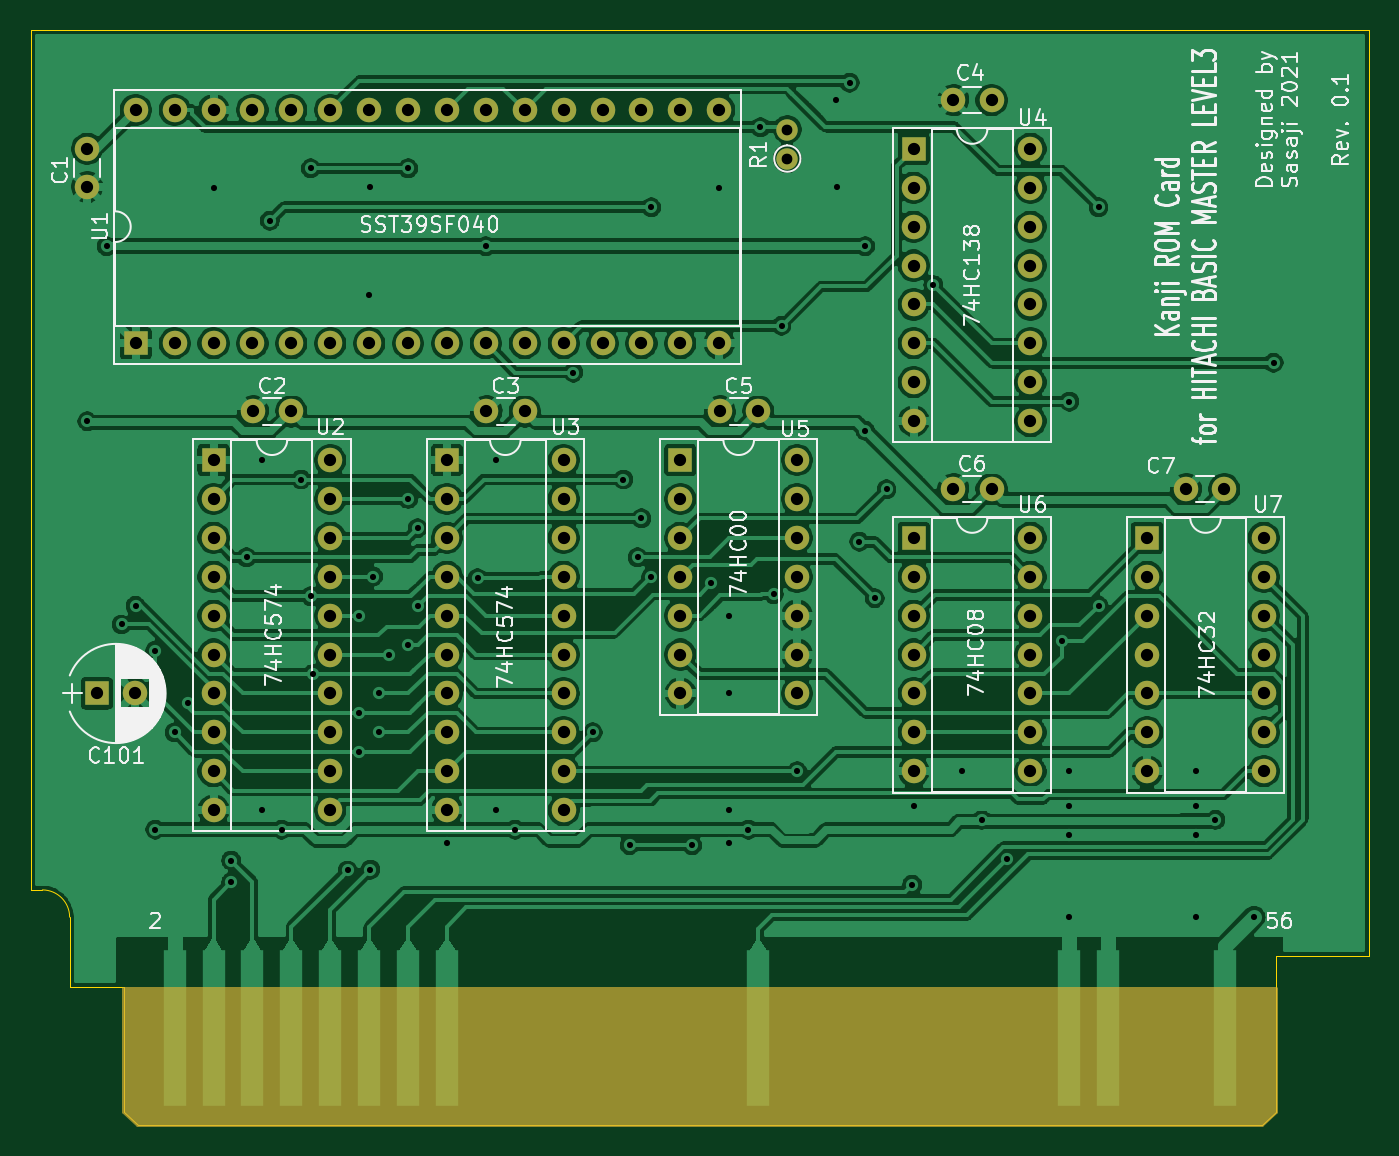
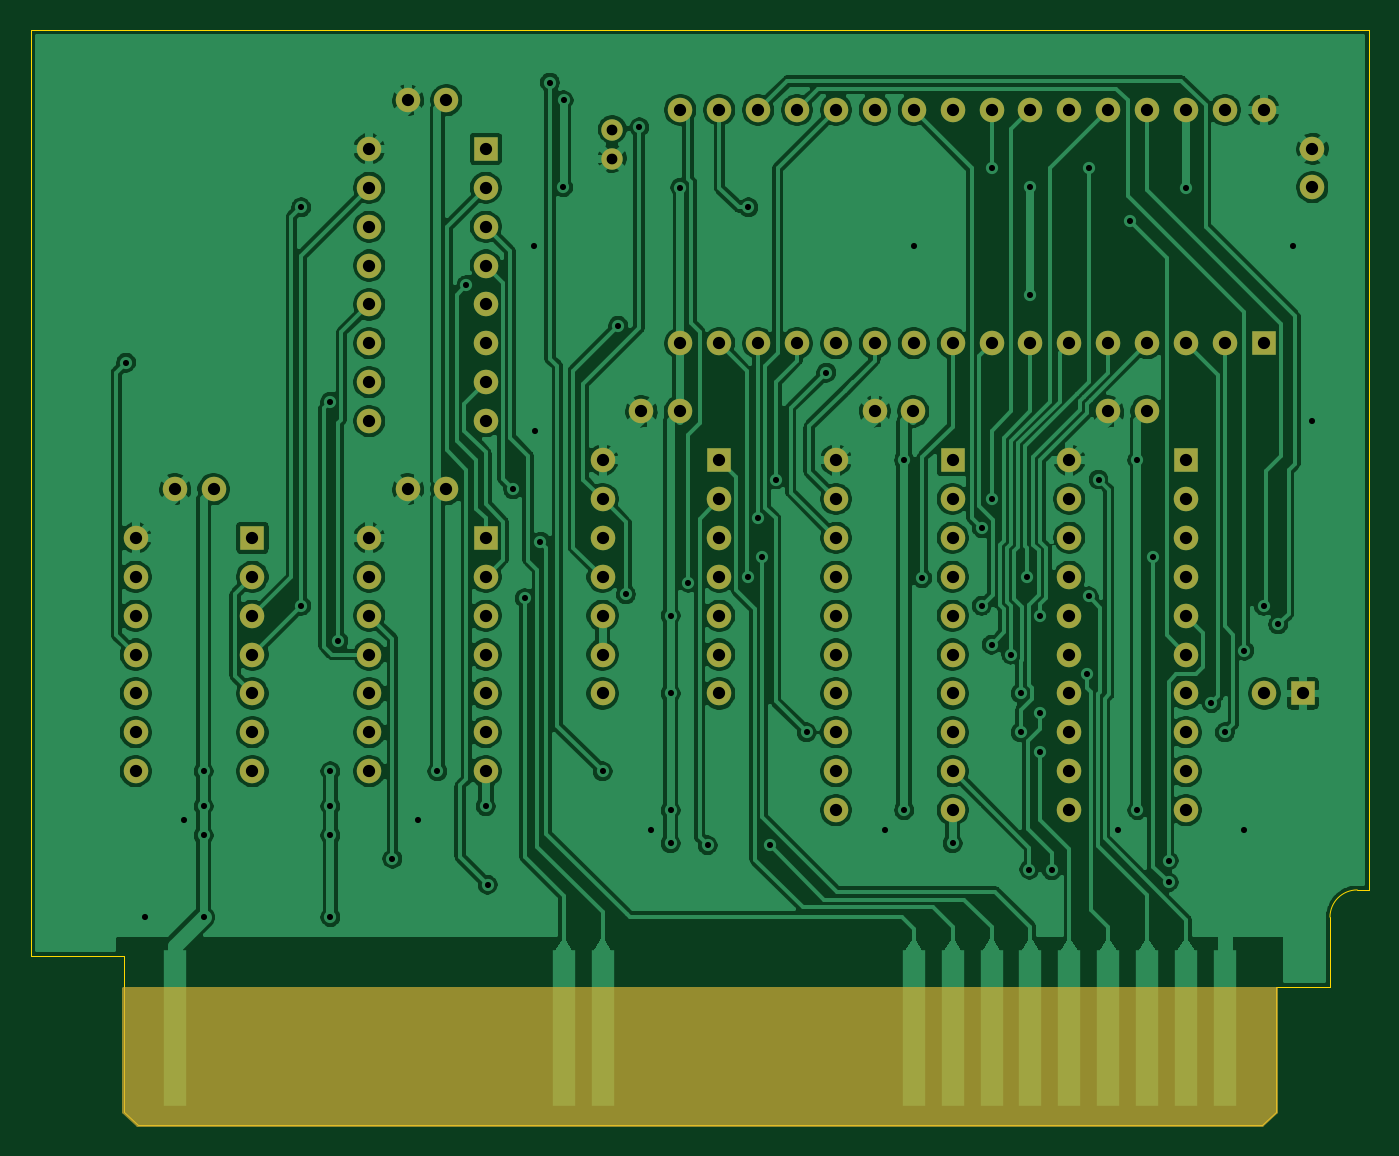
Circuit board: 8 layer files. Board 87.4 x 71.5 mm.
- bottom_copper: NEW_KANJI_ROM-B_Cu.gbr (266603 bytes)
- bottom_mask: NEW_KANJI_ROM-B_Mask.gbr (4463 bytes)
- bottom_silk: NEW_KANJI_ROM-B_SilkS.gbr (511 bytes)
- outline: NEW_KANJI_ROM-Edge_Cuts.gbr (1088 bytes)
- top_copper: NEW_KANJI_ROM-F_Cu.gbr (286651 bytes)
- top_mask: NEW_KANJI_ROM-F_Mask.gbr (4463 bytes)
- top_silk: NEW_KANJI_ROM-F_SilkS.gbr (49839 bytes)
- drill: NEW_KANJI_ROM.drl (3830 bytes)

=== bottom_copper: NEW_KANJI_ROM-B_Cu.gbr (266603 bytes, source omitted) ===
=== bottom_mask: NEW_KANJI_ROM-B_Mask.gbr ===
G04 #@! TF.GenerationSoftware,KiCad,Pcbnew,(5.1.8)-1*
G04 #@! TF.CreationDate,2021-03-23T16:42:47+09:00*
G04 #@! TF.ProjectId,NEW_KANJI_ROM,4e45575f-4b41-44e4-9a49-5f524f4d2e6b,rev?*
G04 #@! TF.SameCoordinates,PX312c610PY9b45830*
G04 #@! TF.FileFunction,Soldermask,Bot*
G04 #@! TF.FilePolarity,Negative*
%FSLAX46Y46*%
G04 Gerber Fmt 4.6, Leading zero omitted, Abs format (unit mm)*
G04 Created by KiCad (PCBNEW (5.1.8)-1) date 2021-03-23 16:42:47*
%MOMM*%
%LPD*%
G01*
G04 APERTURE LIST*
%ADD10R,1.600000X1.600000*%
%ADD11O,1.600000X1.600000*%
%ADD12C,1.400000*%
%ADD13O,1.400000X1.400000*%
%ADD14C,1.600000*%
%ADD15C,0.254000*%
%ADD16C,0.100000*%
G04 APERTURE END LIST*
D10*
X27178000Y43434000D03*
D11*
X34798000Y20574000D03*
X27178000Y40894000D03*
X34798000Y23114000D03*
X27178000Y38354000D03*
X34798000Y25654000D03*
X27178000Y35814000D03*
X34798000Y28194000D03*
X27178000Y33274000D03*
X34798000Y30734000D03*
X27178000Y30734000D03*
X34798000Y33274000D03*
X27178000Y28194000D03*
X34798000Y35814000D03*
X27178000Y25654000D03*
X34798000Y38354000D03*
X27178000Y23114000D03*
X34798000Y40894000D03*
X27178000Y20574000D03*
X34798000Y43434000D03*
D10*
X6858000Y51054000D03*
D11*
X44958000Y66294000D03*
X9398000Y51054000D03*
X42418000Y66294000D03*
X11938000Y51054000D03*
X39878000Y66294000D03*
X14478000Y51054000D03*
X37338000Y66294000D03*
X17018000Y51054000D03*
X34798000Y66294000D03*
X19558000Y51054000D03*
X32258000Y66294000D03*
X22098000Y51054000D03*
X29718000Y66294000D03*
X24638000Y51054000D03*
X27178000Y66294000D03*
X27178000Y51054000D03*
X24638000Y66294000D03*
X29718000Y51054000D03*
X22098000Y66294000D03*
X32258000Y51054000D03*
X19558000Y66294000D03*
X34798000Y51054000D03*
X17018000Y66294000D03*
X37338000Y51054000D03*
X14478000Y66294000D03*
X39878000Y51054000D03*
X11938000Y66294000D03*
X42418000Y51054000D03*
X9398000Y66294000D03*
X44958000Y51054000D03*
X6858000Y66294000D03*
D10*
X72898000Y38354000D03*
D11*
X80518000Y23114000D03*
X72898000Y35814000D03*
X80518000Y25654000D03*
X72898000Y33274000D03*
X80518000Y28194000D03*
X72898000Y30734000D03*
X80518000Y30734000D03*
X72898000Y28194000D03*
X80518000Y33274000D03*
X72898000Y25654000D03*
X80518000Y35814000D03*
X72898000Y23114000D03*
X80518000Y38354000D03*
D10*
X57658000Y38354000D03*
D11*
X65278000Y23114000D03*
X57658000Y35814000D03*
X65278000Y25654000D03*
X57658000Y33274000D03*
X65278000Y28194000D03*
X57658000Y30734000D03*
X65278000Y30734000D03*
X57658000Y28194000D03*
X65278000Y33274000D03*
X57658000Y25654000D03*
X65278000Y35814000D03*
X57658000Y23114000D03*
X65278000Y38354000D03*
D10*
X42418000Y43434000D03*
D11*
X50038000Y28194000D03*
X42418000Y40894000D03*
X50038000Y30734000D03*
X42418000Y38354000D03*
X50038000Y33274000D03*
X42418000Y35814000D03*
X50038000Y35814000D03*
X42418000Y33274000D03*
X50038000Y38354000D03*
X42418000Y30734000D03*
X50038000Y40894000D03*
X42418000Y28194000D03*
X50038000Y43434000D03*
D10*
X57658000Y63754000D03*
D11*
X65278000Y45974000D03*
X57658000Y61214000D03*
X65278000Y48514000D03*
X57658000Y58674000D03*
X65278000Y51054000D03*
X57658000Y56134000D03*
X65278000Y53594000D03*
X57658000Y53594000D03*
X65278000Y56134000D03*
X57658000Y51054000D03*
X65278000Y58674000D03*
X57658000Y48514000D03*
X65278000Y61214000D03*
X57658000Y45974000D03*
X65278000Y63754000D03*
D10*
X11938000Y43434000D03*
D11*
X19558000Y20574000D03*
X11938000Y40894000D03*
X19558000Y23114000D03*
X11938000Y38354000D03*
X19558000Y25654000D03*
X11938000Y35814000D03*
X19558000Y28194000D03*
X11938000Y33274000D03*
X19558000Y30734000D03*
X11938000Y30734000D03*
X19558000Y33274000D03*
X11938000Y28194000D03*
X19558000Y35814000D03*
X11938000Y25654000D03*
X19558000Y38354000D03*
X11938000Y23114000D03*
X19558000Y40894000D03*
X11938000Y20574000D03*
X19558000Y43434000D03*
D12*
X49403000Y63119000D03*
D13*
X49403000Y65019000D03*
D14*
X77938000Y41529000D03*
X75438000Y41529000D03*
X62738000Y41529000D03*
X60238000Y41529000D03*
X47498000Y46609000D03*
X44998000Y46609000D03*
X62738000Y66929000D03*
X60238000Y66929000D03*
X32258000Y46609000D03*
X29758000Y46609000D03*
X17018000Y46609000D03*
X14518000Y46609000D03*
D10*
X4318000Y28194000D03*
D14*
X6818000Y28194000D03*
X3683000Y63754000D03*
X3683000Y61254000D03*
D15*
X81280000Y889000D02*
X80391000Y0D01*
X6985000Y0D01*
X6096000Y889000D01*
X6096000Y8890000D01*
X81280000Y8890000D01*
X81280000Y889000D01*
D16*
G36*
X81280000Y889000D02*
G01*
X80391000Y0D01*
X6985000Y0D01*
X6096000Y889000D01*
X6096000Y8890000D01*
X81280000Y8890000D01*
X81280000Y889000D01*
G37*
M02*

=== bottom_silk: NEW_KANJI_ROM-B_SilkS.gbr ===
G04 #@! TF.GenerationSoftware,KiCad,Pcbnew,(5.1.8)-1*
G04 #@! TF.CreationDate,2021-03-23T16:42:47+09:00*
G04 #@! TF.ProjectId,NEW_KANJI_ROM,4e45575f-4b41-44e4-9a49-5f524f4d2e6b,rev?*
G04 #@! TF.SameCoordinates,PX312c610PY9b45830*
G04 #@! TF.FileFunction,Legend,Bot*
G04 #@! TF.FilePolarity,Positive*
%FSLAX46Y46*%
G04 Gerber Fmt 4.6, Leading zero omitted, Abs format (unit mm)*
G04 Created by KiCad (PCBNEW (5.1.8)-1) date 2021-03-23 16:42:47*
%MOMM*%
%LPD*%
G01*
G04 APERTURE LIST*
G04 APERTURE END LIST*
M02*

=== outline: NEW_KANJI_ROM-Edge_Cuts.gbr ===
G04 #@! TF.GenerationSoftware,KiCad,Pcbnew,(5.1.8)-1*
G04 #@! TF.CreationDate,2021-03-23T16:42:47+09:00*
G04 #@! TF.ProjectId,NEW_KANJI_ROM,4e45575f-4b41-44e4-9a49-5f524f4d2e6b,rev?*
G04 #@! TF.SameCoordinates,PX312c610PY9b45830*
G04 #@! TF.FileFunction,Profile,NP*
%FSLAX46Y46*%
G04 Gerber Fmt 4.6, Leading zero omitted, Abs format (unit mm)*
G04 Created by KiCad (PCBNEW (5.1.8)-1) date 2021-03-23 16:42:47*
%MOMM*%
%LPD*%
G01*
G04 APERTURE LIST*
G04 #@! TA.AperFunction,Profile*
%ADD10C,0.050000*%
G04 #@! TD*
G04 APERTURE END LIST*
D10*
X762000Y15367000D02*
X0Y15367000D01*
X2540000Y13589000D02*
X2540000Y9017000D01*
X762000Y15367000D02*
G75*
G02*
X2540000Y13589000I0J-1778000D01*
G01*
X0Y71501000D02*
X87376000Y71501000D01*
X87376000Y11049000D02*
X87376000Y71501000D01*
X0Y15367000D02*
X0Y71501000D01*
X6096000Y9017000D02*
X2540000Y9017000D01*
X81280000Y11049000D02*
X87376000Y11049000D01*
X6096000Y889000D02*
X6985000Y0D01*
X81280000Y889000D02*
X81280000Y11049000D01*
X80391000Y0D02*
X81280000Y889000D01*
X6985000Y0D02*
X80391000Y0D01*
X6096000Y9017000D02*
X6096000Y889000D01*
M02*

=== top_copper: NEW_KANJI_ROM-F_Cu.gbr (286651 bytes, source omitted) ===
=== top_mask: NEW_KANJI_ROM-F_Mask.gbr ===
G04 #@! TF.GenerationSoftware,KiCad,Pcbnew,(5.1.8)-1*
G04 #@! TF.CreationDate,2021-03-23T16:42:47+09:00*
G04 #@! TF.ProjectId,NEW_KANJI_ROM,4e45575f-4b41-44e4-9a49-5f524f4d2e6b,rev?*
G04 #@! TF.SameCoordinates,PX312c610PY9b45830*
G04 #@! TF.FileFunction,Soldermask,Top*
G04 #@! TF.FilePolarity,Negative*
%FSLAX46Y46*%
G04 Gerber Fmt 4.6, Leading zero omitted, Abs format (unit mm)*
G04 Created by KiCad (PCBNEW (5.1.8)-1) date 2021-03-23 16:42:47*
%MOMM*%
%LPD*%
G01*
G04 APERTURE LIST*
%ADD10R,1.600000X1.600000*%
%ADD11O,1.600000X1.600000*%
%ADD12C,1.400000*%
%ADD13O,1.400000X1.400000*%
%ADD14C,1.600000*%
%ADD15C,0.254000*%
%ADD16C,0.100000*%
G04 APERTURE END LIST*
D10*
X27178000Y43434000D03*
D11*
X34798000Y20574000D03*
X27178000Y40894000D03*
X34798000Y23114000D03*
X27178000Y38354000D03*
X34798000Y25654000D03*
X27178000Y35814000D03*
X34798000Y28194000D03*
X27178000Y33274000D03*
X34798000Y30734000D03*
X27178000Y30734000D03*
X34798000Y33274000D03*
X27178000Y28194000D03*
X34798000Y35814000D03*
X27178000Y25654000D03*
X34798000Y38354000D03*
X27178000Y23114000D03*
X34798000Y40894000D03*
X27178000Y20574000D03*
X34798000Y43434000D03*
D10*
X6858000Y51054000D03*
D11*
X44958000Y66294000D03*
X9398000Y51054000D03*
X42418000Y66294000D03*
X11938000Y51054000D03*
X39878000Y66294000D03*
X14478000Y51054000D03*
X37338000Y66294000D03*
X17018000Y51054000D03*
X34798000Y66294000D03*
X19558000Y51054000D03*
X32258000Y66294000D03*
X22098000Y51054000D03*
X29718000Y66294000D03*
X24638000Y51054000D03*
X27178000Y66294000D03*
X27178000Y51054000D03*
X24638000Y66294000D03*
X29718000Y51054000D03*
X22098000Y66294000D03*
X32258000Y51054000D03*
X19558000Y66294000D03*
X34798000Y51054000D03*
X17018000Y66294000D03*
X37338000Y51054000D03*
X14478000Y66294000D03*
X39878000Y51054000D03*
X11938000Y66294000D03*
X42418000Y51054000D03*
X9398000Y66294000D03*
X44958000Y51054000D03*
X6858000Y66294000D03*
D10*
X72898000Y38354000D03*
D11*
X80518000Y23114000D03*
X72898000Y35814000D03*
X80518000Y25654000D03*
X72898000Y33274000D03*
X80518000Y28194000D03*
X72898000Y30734000D03*
X80518000Y30734000D03*
X72898000Y28194000D03*
X80518000Y33274000D03*
X72898000Y25654000D03*
X80518000Y35814000D03*
X72898000Y23114000D03*
X80518000Y38354000D03*
D10*
X57658000Y38354000D03*
D11*
X65278000Y23114000D03*
X57658000Y35814000D03*
X65278000Y25654000D03*
X57658000Y33274000D03*
X65278000Y28194000D03*
X57658000Y30734000D03*
X65278000Y30734000D03*
X57658000Y28194000D03*
X65278000Y33274000D03*
X57658000Y25654000D03*
X65278000Y35814000D03*
X57658000Y23114000D03*
X65278000Y38354000D03*
D10*
X42418000Y43434000D03*
D11*
X50038000Y28194000D03*
X42418000Y40894000D03*
X50038000Y30734000D03*
X42418000Y38354000D03*
X50038000Y33274000D03*
X42418000Y35814000D03*
X50038000Y35814000D03*
X42418000Y33274000D03*
X50038000Y38354000D03*
X42418000Y30734000D03*
X50038000Y40894000D03*
X42418000Y28194000D03*
X50038000Y43434000D03*
D10*
X57658000Y63754000D03*
D11*
X65278000Y45974000D03*
X57658000Y61214000D03*
X65278000Y48514000D03*
X57658000Y58674000D03*
X65278000Y51054000D03*
X57658000Y56134000D03*
X65278000Y53594000D03*
X57658000Y53594000D03*
X65278000Y56134000D03*
X57658000Y51054000D03*
X65278000Y58674000D03*
X57658000Y48514000D03*
X65278000Y61214000D03*
X57658000Y45974000D03*
X65278000Y63754000D03*
D10*
X11938000Y43434000D03*
D11*
X19558000Y20574000D03*
X11938000Y40894000D03*
X19558000Y23114000D03*
X11938000Y38354000D03*
X19558000Y25654000D03*
X11938000Y35814000D03*
X19558000Y28194000D03*
X11938000Y33274000D03*
X19558000Y30734000D03*
X11938000Y30734000D03*
X19558000Y33274000D03*
X11938000Y28194000D03*
X19558000Y35814000D03*
X11938000Y25654000D03*
X19558000Y38354000D03*
X11938000Y23114000D03*
X19558000Y40894000D03*
X11938000Y20574000D03*
X19558000Y43434000D03*
D12*
X49403000Y63119000D03*
D13*
X49403000Y65019000D03*
D14*
X77938000Y41529000D03*
X75438000Y41529000D03*
X62738000Y41529000D03*
X60238000Y41529000D03*
X47498000Y46609000D03*
X44998000Y46609000D03*
X62738000Y66929000D03*
X60238000Y66929000D03*
X32258000Y46609000D03*
X29758000Y46609000D03*
X17018000Y46609000D03*
X14518000Y46609000D03*
D10*
X4318000Y28194000D03*
D14*
X6818000Y28194000D03*
X3683000Y63754000D03*
X3683000Y61254000D03*
D15*
X81280000Y889000D02*
X80391000Y0D01*
X6985000Y0D01*
X6096000Y889000D01*
X6096000Y8890000D01*
X81280000Y8890000D01*
X81280000Y889000D01*
D16*
G36*
X81280000Y889000D02*
G01*
X80391000Y0D01*
X6985000Y0D01*
X6096000Y889000D01*
X6096000Y8890000D01*
X81280000Y8890000D01*
X81280000Y889000D01*
G37*
M02*

=== top_silk: NEW_KANJI_ROM-F_SilkS.gbr (49839 bytes, source omitted) ===
=== drill: NEW_KANJI_ROM.drl ===
M48
; DRILL file {KiCad (5.1.8)-1} date 03/23/21 16:42:50
; FORMAT={-:-/ absolute / metric / decimal}
; #@! TF.CreationDate,2021-03-23T16:42:50+09:00
; #@! TF.GenerationSoftware,Kicad,Pcbnew,(5.1.8)-1
FMAT,2
METRIC
T1C0.400
T2C0.700
T3C0.800
%
G90
G05
T1
X3.683Y45.974
X4.953Y57.404
X5.929Y32.7
X6.858Y33.909
X8.128Y30.988
X8.128Y19.304
X9.398Y25.654
X10.287Y27.559
X11.938Y61.214
X13.081Y17.272
X13.081Y15.875
X14.097Y37.084
X15.113Y43.434
X15.113Y20.574
X15.621Y59.055
X16.383Y19.304
X17.653Y42.164
X18.288Y62.484
X18.288Y34.544
X18.415Y29.464
X20.701Y16.637
X21.463Y33.274
X21.463Y26.924
X21.463Y24.384
X22.098Y54.229
X22.138Y61.254
X22.168Y16.694
X22.352Y35.814
X22.733Y28.194
X22.733Y25.654
X23.368Y30.734
X24.638Y62.484
X24.638Y40.894
X24.638Y31.369
X25.273Y38.989
X25.273Y33.909
X27.178Y18.415
X29.173Y35.724
X29.718Y57.404
X30.353Y43.434
X30.353Y20.574
X31.623Y19.304
X35.433Y49.149
X36.703Y25.654
X38.703Y42.164
X39.116Y18.288
X39.624Y37.086
X39.878Y39.624
X40.513Y59.944
X40.513Y35.814
X43.18Y18.288
X44.45Y35.433
X44.958Y61.214
X45.593Y33.274
X45.593Y28.194
X45.593Y20.574
X45.593Y18.415
X46.863Y19.304
X47.643Y65.169
X48.514Y34.671
X49.022Y52.197
X50.038Y23.114
X52.578Y66.929
X52.618Y61.254
X53.476Y68.072
X54.102Y38.1
X54.478Y45.344
X54.483Y57.404
X55.118Y34.417
X55.88Y41.529
X57.545Y15.698
X57.658Y20.828
X58.928Y54.864
X60.833Y23.114
X62.103Y19.939
X63.759Y17.394
X67.31Y31.623
X67.818Y47.244
X67.818Y23.114
X67.818Y20.828
X67.818Y18.923
X67.818Y13.589
X69.723Y59.944
X69.723Y33.909
X76.073Y23.114
X76.073Y20.828
X76.073Y18.923
X76.073Y13.589
X77.343Y19.939
X79.883Y13.589
X81.153Y49.784
T2
X49.403Y65.019
X49.403Y63.119
T3
X14.518Y46.609
X17.018Y46.609
X57.658Y38.354
X57.658Y35.814
X57.658Y33.274
X57.658Y30.734
X57.658Y28.194
X57.658Y25.654
X57.658Y23.114
X65.278Y38.354
X65.278Y35.814
X65.278Y33.274
X65.278Y30.734
X65.278Y28.194
X65.278Y25.654
X65.278Y23.114
X60.238Y66.929
X62.738Y66.929
X27.178Y43.434
X27.178Y40.894
X27.178Y38.354
X27.178Y35.814
X27.178Y33.274
X27.178Y30.734
X27.178Y28.194
X27.178Y25.654
X27.178Y23.114
X27.178Y20.574
X34.798Y43.434
X34.798Y40.894
X34.798Y38.354
X34.798Y35.814
X34.798Y33.274
X34.798Y30.734
X34.798Y28.194
X34.798Y25.654
X34.798Y23.114
X34.798Y20.574
X72.898Y38.354
X72.898Y35.814
X72.898Y33.274
X72.898Y30.734
X72.898Y28.194
X72.898Y25.654
X72.898Y23.114
X80.518Y38.354
X80.518Y35.814
X80.518Y33.274
X80.518Y30.734
X80.518Y28.194
X80.518Y25.654
X80.518Y23.114
X4.318Y28.194
X6.818Y28.194
X29.758Y46.609
X32.258Y46.609
X3.683Y63.754
X3.683Y61.254
X44.998Y46.609
X47.498Y46.609
X11.938Y43.434
X11.938Y40.894
X11.938Y38.354
X11.938Y35.814
X11.938Y33.274
X11.938Y30.734
X11.938Y28.194
X11.938Y25.654
X11.938Y23.114
X11.938Y20.574
X19.558Y43.434
X19.558Y40.894
X19.558Y38.354
X19.558Y35.814
X19.558Y33.274
X19.558Y30.734
X19.558Y28.194
X19.558Y25.654
X19.558Y23.114
X19.558Y20.574
X60.238Y41.529
X62.738Y41.529
X57.658Y63.754
X57.658Y61.214
X57.658Y58.674
X57.658Y56.134
X57.658Y53.594
X57.658Y51.054
X57.658Y48.514
X57.658Y45.974
X65.278Y63.754
X65.278Y61.214
X65.278Y58.674
X65.278Y56.134
X65.278Y53.594
X65.278Y51.054
X65.278Y48.514
X65.278Y45.974
X75.438Y41.529
X77.938Y41.529
X6.858Y66.294
X6.858Y51.054
X9.398Y66.294
X9.398Y51.054
X11.938Y66.294
X11.938Y51.054
X14.478Y66.294
X14.478Y51.054
X17.018Y66.294
X17.018Y51.054
X19.558Y66.294
X19.558Y51.054
X22.098Y66.294
X22.098Y51.054
X24.638Y66.294
X24.638Y51.054
X27.178Y66.294
X27.178Y51.054
X29.718Y66.294
X29.718Y51.054
X32.258Y66.294
X32.258Y51.054
X34.798Y66.294
X34.798Y51.054
X37.338Y66.294
X37.338Y51.054
X39.878Y66.294
X39.878Y51.054
X42.418Y66.294
X42.418Y51.054
X44.958Y66.294
X44.958Y51.054
X42.418Y43.434
X42.418Y40.894
X42.418Y38.354
X42.418Y35.814
X42.418Y33.274
X42.418Y30.734
X42.418Y28.194
X50.038Y43.434
X50.038Y40.894
X50.038Y38.354
X50.038Y35.814
X50.038Y33.274
X50.038Y30.734
X50.038Y28.194
T0
M30

